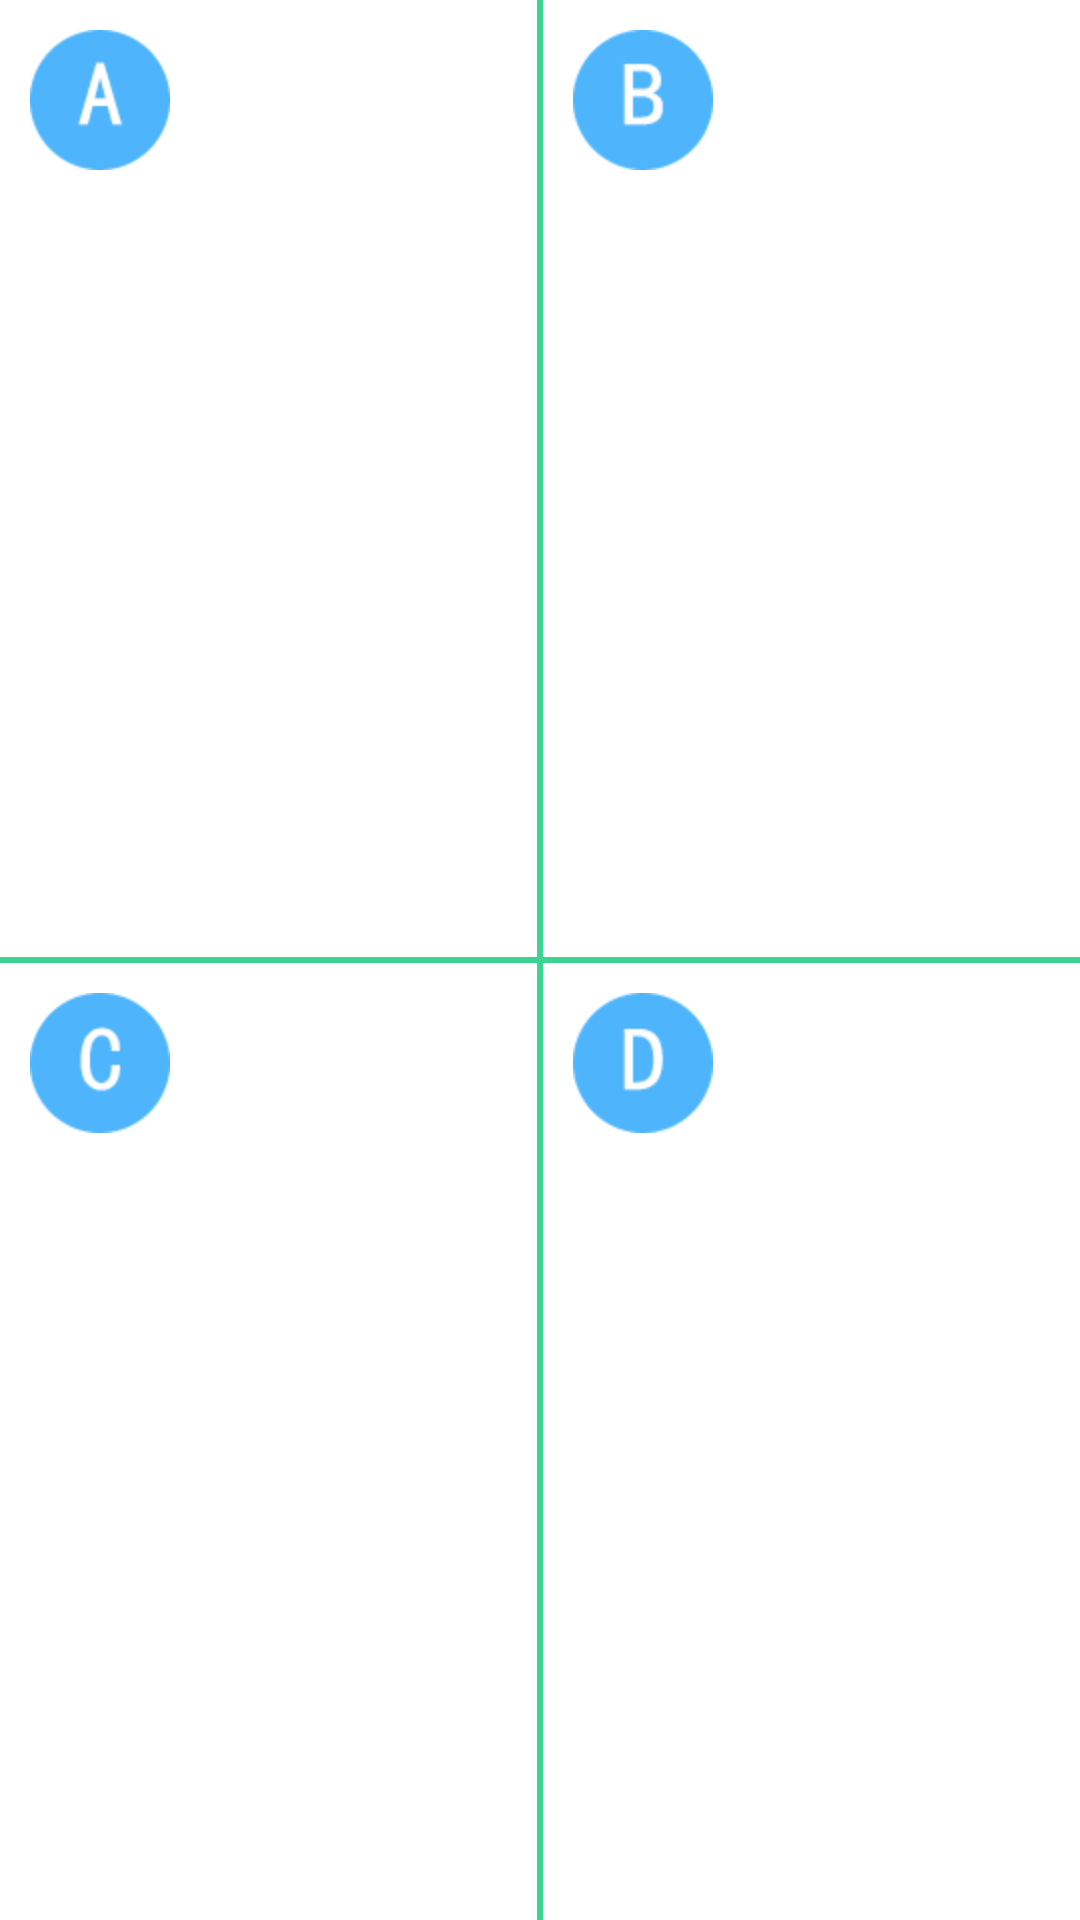

Reconstruct the res/layout file that produces this screen, plus the resources it refers to.
<!-- AndroidManifest.xml: application theme AppTheme -->
<!-- res/layout/selected_answer_widget_layout.xml -->
<?xml version="1.0" encoding="utf-8"?>

<LinearLayout xmlns:android="http://schemas.android.com/apk/res/android"
    android:layout_width="match_parent"
    android:layout_height="match_parent"
    android:orientation="vertical" >

    <LinearLayout
        android:layout_width="match_parent"
        android:layout_height="0dip"
        android:layout_weight="1.0"
        android:orientation="horizontal" >

        <LinearLayout
            android:layout_width="0dip"
            android:layout_height="match_parent"
            android:layout_weight="1.0"
            android:orientation="vertical" >

            <RelativeLayout
                android:layout_width="match_parent"
                android:layout_height="wrap_content"
                android:orientation="horizontal" >

                <RadioButton
                    android:id="@+id/selected_a_rb"
                    android:layout_width="wrap_content"
                    android:layout_height="wrap_content"
                    android:layout_margin="@dimen/normal_margin"
                    android:button="@drawable/selected_a_bg"
                    style="@style/MyRaidoButton"
                    android:gravity="left|top" />

                <ImageView
                    android:id="@+id/selected_a_iv"
                    android:layout_width="50dip"
                    android:layout_height="50dip"
                    android:scaleType="fitCenter"
                    android:layout_gravity="top|right"
					android:layout_alignParentRight="true"
					android:layout_alignParentTop="true"
                    android:src="@drawable/page_learn_last_wrong"
                    android:visibility="invisible" />
            </RelativeLayout>

            <TextView
                android:layout_marginBottom="@dimen/little_margin"
                android:id="@+id/selected_a_tv"
                android:layout_width="match_parent"
                android:layout_height="match_parent"
                android:layout_margin="@dimen/normal_margin"
                android:ellipsize="end" />
        </LinearLayout>

        <ImageView
            android:layout_width="2dip"
            android:layout_height="match_parent"
            android:src="@color/common_green" />

        <LinearLayout
            android:layout_width="0dip"
            android:layout_height="match_parent"
            android:layout_weight="1.0"
            android:orientation="vertical" >

            <RelativeLayout
                android:layout_width="match_parent"
                android:layout_height="wrap_content"
                android:orientation="horizontal" >

                <RadioButton
                    android:id="@+id/selected_b_rb"
                    android:layout_width="wrap_content"
                    android:layout_height="wrap_content"
                    android:layout_margin="@dimen/normal_margin"
                    android:button="@drawable/selected_b_bg"
                    style="@style/MyRaidoButton"
                    android:gravity="left|top" />

                <ImageView
                    android:id="@+id/selected_b_iv"
                    android:layout_width="50dip"
                    android:layout_height="50dip"
                    android:scaleType="fitCenter"
                    android:layout_alignParentRight="true"
                    android:layout_alignParentTop="true"
                    android:src="@drawable/page_learn_last_wrong"
                    android:visibility="invisible" />
            </RelativeLayout>

            <TextView
                android:layout_marginBottom="@dimen/little_margin"
                android:id="@+id/selected_b_tv"
                android:layout_width="match_parent"
                android:layout_height="match_parent"
                android:layout_margin="@dimen/normal_margin"
                android:ellipsize="end" />
        </LinearLayout>
    </LinearLayout>

    <ImageView
        android:layout_width="match_parent"
        android:layout_height="2dip"
        android:src="@color/common_green" />

    <LinearLayout
        android:layout_width="match_parent"
        android:layout_height="0dip"
        android:layout_weight="1.0"
        android:orientation="horizontal" >

        <LinearLayout
            android:layout_width="0dip"
            android:layout_height="match_parent"
            android:layout_weight="1.0"
            android:orientation="vertical" >

            <RelativeLayout
                android:layout_width="match_parent"
                android:layout_height="wrap_content"
                android:orientation="horizontal" >


                <RadioButton
                    android:id="@+id/selected_c_rb"
                    android:layout_width="wrap_content"

                    android:layout_height="wrap_content"
                    android:layout_margin="@dimen/normal_margin"
                    android:button="@drawable/selected_c_bg"
                    style="@style/MyRaidoButton"
                    android:layout_alignParentTop="true"
                    android:layout_alignParentLeft="true"
                     />

                <ImageView
                    android:id="@+id/selected_c_iv"
                    android:layout_width="50dip"
                    android:layout_height="50dip"
                    android:scaleType="fitCenter"
                    android:layout_alignParentTop="true"
                    android:layout_alignParentRight="true"
                    android:src="@drawable/page_learn_last_wrong"
                    android:visibility="invisible" />
            </RelativeLayout>

            <TextView
                android:id="@+id/selected_c_tv"
                android:layout_width="match_parent"
                android:layout_marginBottom="@dimen/little_margin"
                android:layout_height="match_parent"
                android:layout_margin="@dimen/normal_margin"
                android:ellipsize="end" />
        </LinearLayout>

        <ImageView
            android:layout_width="2dip"
            android:layout_height="match_parent"
            android:src="@color/common_green" />

        <LinearLayout
            android:layout_width="0dip"
            android:layout_height="match_parent"
            android:layout_weight="1.0"
            android:orientation="vertical" >

            <RelativeLayout
                android:layout_width="match_parent"
                android:layout_height="wrap_content"
                android:orientation="horizontal" >

                <RadioButton
                    android:id="@+id/selected_d_rb"
                    style="@style/MyRaidoButton"
                    android:layout_width="wrap_content"
                    android:layout_height="wrap_content"
                    android:layout_margin="@dimen/normal_margin"
                    android:button="@drawable/selected_d_bg"
                    android:gravity="left|top" />

                <ImageView
                    android:id="@+id/selected_d_iv"
                    android:layout_width="50dip"
                    android:layout_height="50dip"
                    android:layout_marginBottom="@dimen/little_margin"
                    android:layout_alignParentRight="true"
                    android:layout_alignParentTop="true"
                    android:scaleType="fitCenter"
                    android:src="@drawable/page_learn_last_wrong"
                    android:visibility="invisible" />
            </RelativeLayout>

            <TextView
                android:id="@+id/selected_d_tv"
                android:layout_width="match_parent"
                android:layout_height="match_parent"
                android:layout_margin="@dimen/normal_margin"
                android:ellipsize="end" />
        </LinearLayout>
    </LinearLayout>

</LinearLayout>
<!-- resources referenced by this layout -->
<resources>
  <color name="common_green">#ff3cd393</color>
  <dimen name="little_margin">5dp</dimen>
  <dimen name="normal_margin">10dp</dimen>
  <!-- drawable page_learn_last_wrong: png bitmap (drawable-hdpi, 415 bytes) -->
  <!-- drawable selected_a_bg (drawable) -->
  <?xml version="1.0" encoding="utf-8"?>
  
  <selector xmlns:android="http://schemas.android.com/apk/res/android">
  
      <item android:drawable="@drawable/letter_a_click" android:state_checked="true"></item>
      <item android:drawable="@drawable/letter_a" android:state_checked="false"></item>
  
  </selector>
  <!-- drawable selected_b_bg (drawable) -->
  <?xml version="1.0" encoding="utf-8"?>
  
  <selector xmlns:android="http://schemas.android.com/apk/res/android">
  
      <item android:drawable="@drawable/letter_b_click" android:state_checked="true"></item>
      <item android:drawable="@drawable/letter_b" android:state_checked="false"></item>
  
  </selector>
  <!-- drawable selected_c_bg (drawable) -->
  <?xml version="1.0" encoding="utf-8"?>
  
  <selector xmlns:android="http://schemas.android.com/apk/res/android">
  
      <item android:drawable="@drawable/letter_c_click" android:state_checked="true"></item>
      <item android:drawable="@drawable/letter_c" android:state_checked="false"></item>
  
  </selector>
  <!-- drawable selected_d_bg (drawable) -->
  <?xml version="1.0" encoding="utf-8"?>
  
  <selector xmlns:android="http://schemas.android.com/apk/res/android">
  
      <item android:drawable="@drawable/letter_d_click" android:state_checked="true"></item>
      <item android:drawable="@drawable/letter_d" android:state_checked="false"></item>
  
  </selector>
  <style name="MyRaidoButton" parent="@android:style/Widget.CompoundButton.RadioButton">
  
          <item name="android:paddingLeft">25.0dip</item>
          <item name="android:paddingRight">45.0dip</item>
          <item name="android:maxHeight">10.0dip</item>
      </style>
  <style name="AppTheme" parent="AppBaseTheme">
          
      </style>
  <!-- drawable letter_a_click: png bitmap (drawable-hdpi, 4877 bytes) -->
  <!-- drawable letter_a: png bitmap (drawable-hdpi, 4285 bytes) -->
  <!-- drawable letter_b_click: png bitmap (drawable-hdpi, 4829 bytes) -->
  <!-- drawable letter_b: png bitmap (drawable-hdpi, 4252 bytes) -->
  <!-- drawable letter_c_click: png bitmap (drawable-hdpi, 4352 bytes) -->
  <!-- drawable letter_c: png bitmap (drawable-hdpi, 4344 bytes) -->
  <!-- drawable letter_d_click: png bitmap (drawable-hdpi, 4216 bytes) -->
  <!-- drawable letter_d: png bitmap (drawable-hdpi, 4196 bytes) -->
  <style name="AppBaseTheme" parent="android:Theme.Light">
          
      </style>
</resources>
